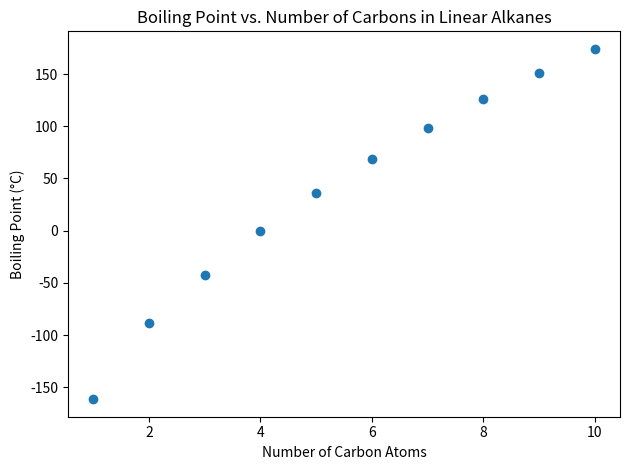

The matplotlib source for this figure:
import matplotlib.pyplot as plt


# Number of carbon atoms in the first 10 linear alkanes.
carbons = [1, 2, 3, 4, 5, 6, 7, 8, 9, 10]

# Boiling points of the first 10 linear alkanes in Celsius.
boiling_points = [-161.5, -88.6, -42.1, -0.5, 36.1, 68.7, 98.4, 125.6, 150.8, 174.1]


plt.scatter(carbons, boiling_points)
plt.title("Boiling Point vs. Number of Carbons in Linear Alkanes")
plt.xlabel("Number of Carbon Atoms")
plt.ylabel("Boiling Point (°C)")
plt.tight_layout()
plt.show()
